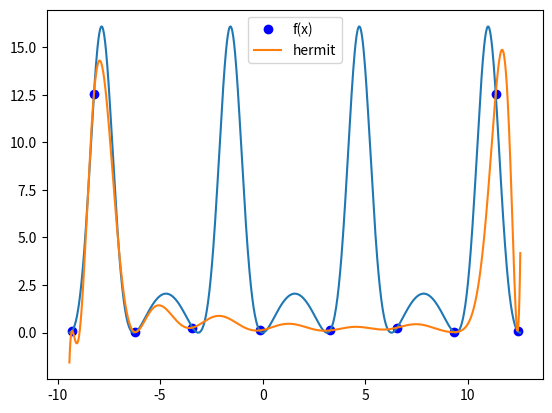

Source code (Python):
import numpy as np
import matplotlib.pyplot as plt
from statistics import mean


def f(x):
    return np.exp(-3*np.sin(x)) + 3*np.sin(x) - 1


def df(x):
    return -3*np.cos(x)*np.exp(-3*np.sin(x)) + 3*np.cos(x)


def chebyshev_nodes(a, b, n):
    return np.array([((a+b)/2.0)+((b-a)/2.0) * np.cos(np.pi*(2.0*i - 1.0)/(2.0*n)) for i in range(1, n+1)])


def max_error(g):
    x1 = np.linspace(a, b, 1000)
    y1 = f(x1)

    diff = abs(y1-g)
    return max(diff)


def avg_error(g):
    x1 = np.linspace(a, b, 1000)
    y1 = f(x1)

    diff = mean(abs(y1-g))
    return diff


def hermite(x, y, dy, x_values):
    n = 2*len(x)
    m = len(x)
    arr = [[0 for _ in range(n)] for _ in range(n)]

    # 1st column
    for i in range(m):
        arr[2*i][0] = y[i]
        arr[2*i+1][0] = y[i]

    # 1/2 2nd column
    for i in range(m):
        arr[2*i+1][1] = dy[i]

    # 1/2 2nd column
    for i in range(2, n, 2):
        arr[i][1] = (arr[i][0] - arr[i-1][0]) / (x[i//2] - x[(i-1)//2])

    for j in range(2, n):
        c = 0
        for k in range(j, n):
            arr[k][j] = (arr[k][j-1] - arr[k-1][j-1]) / (x[k//2] - x[c//2])
            c += 1

    p = np.zeros_like(x_values)
    for i in range(len(x_values)):

        p[i] = arr[0][0]
        iloczyn = 1
        for j in range(1, n):
            iloczyn *= (x_values[i] - x[(j-1)//2])
            p[i] += arr[j][j]*iloczyn

    return p


a, b = -3*np.pi, 4*np.pi  # Przedział
n = 10 # Liczba węzłów

# Sposób generacji węzłów
# x = np.linspace(a, b, n)
x = chebyshev_nodes(a, b, n)

# Kropki na wykresie jako punkty węzłów
y = f(x)
plt.plot(x, y, 'bo', label="f(x)")

# Wykres funkcji pierwotnej
xDraw = np.linspace(a, b, 1000)
y = f(xDraw)
plt.plot(xDraw, y)

# Punkty wyznaczone do narysowanie interpolacji
y = f(x)
dy = f(x)
x_values = np.linspace(a, b, 1000)
y_hermit = hermite(x, y, dy, x_values)

plt.plot(x_values, y_hermit, label="hermit")

print("Najwieksza roznica: ", max_error(y_hermit))  # Bład maksymalny dla podanej funkcji interpolacującej
print("Srednia roznica: ", avg_error(y_hermit))  # Średni błąd dla -||-
plt.legend()
plt.show()
